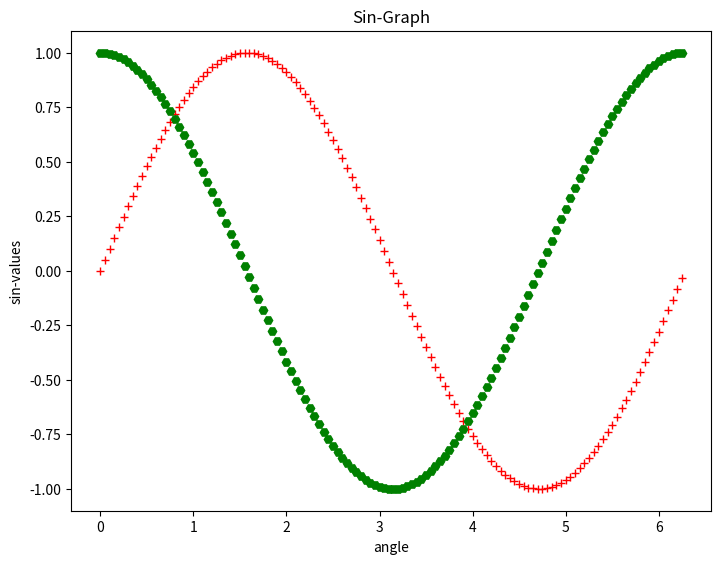

Source code (Python):
#load library
import matplotlib.pyplot as plt#for plots
import numpy as np #for arrays and lists
import math#needed for pi
#We now obtain the ndarray object of angles between 0 and 2π using the arange() function from the NumPy library.
x=np.arange(0,math.pi*2,0.05)#values for x-axis
sin_y=np.sin(x)#values for y-axis
cos_y=np.cos(x)
fig=plt.figure()
ax=fig.add_axes([0,0,1,1])

#plot that values using plot() fucntion 
#symbols=- , –, -., , . , , , o , ^ , v , < , > , s , + , x , D , d , 1 , 2 , 3 , 4 , h , H , p , | , _
#colors b, g, r, c, m, y, k, w
ax.plot(x,sin_y,'r+')
ax.plot(x,cos_y,'gH')
#set label and title
ax.set_xlabel("angle")
ax.set_ylabel("sin-values")
ax.set_title("Sin-Graph")
#for display other than jupyter 
plt.show()

